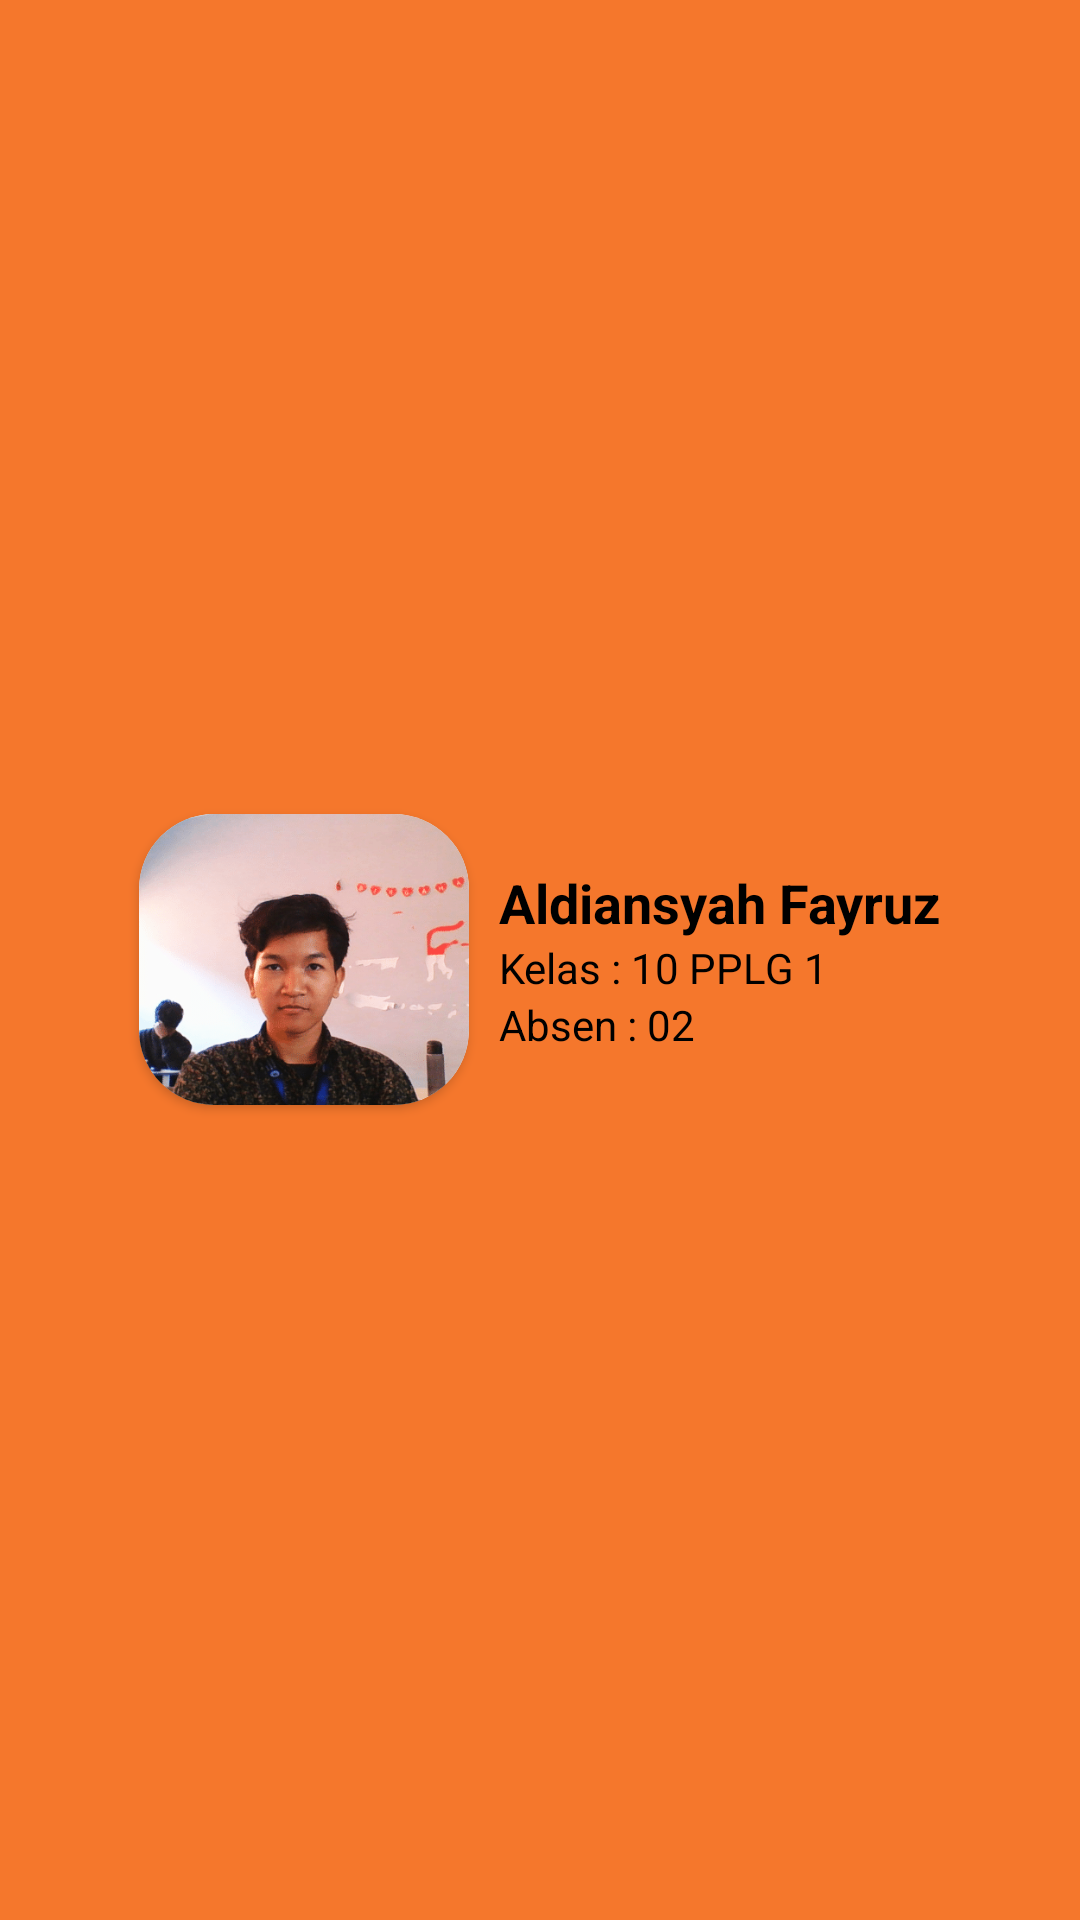

Android layout source for this screen:
<!-- AndroidManifest.xml: application theme Theme.AndroidDrawerSamping -->
<!-- res/layout/nav_header_main.xml -->
<LinearLayout xmlns:android="http://schemas.android.com/apk/res/android"
    xmlns:app="http://schemas.android.com/apk/res-auto"
    android:layout_width="match_parent"
    android:layout_height="160dp"
    android:background="#f5772c"
    android:gravity="center"
    android:orientation="horizontal"
    android:padding="10dp">

    <androidx.cardview.widget.CardView
        android:layout_width="wrap_content"
        android:layout_height="wrap_content"
        app:cardCornerRadius="25dp">

        <ImageView
            android:id="@+id/imageViewProfile"
            android:layout_width="110dp"
            android:layout_height="97dp"
            android:scaleType="centerCrop"
            android:src="@drawable/profil" />

    </androidx.cardview.widget.CardView>

    <LinearLayout
        android:layout_width="wrap_content"
        android:layout_height="match_parent"
        android:orientation="vertical"
        android:gravity="center_vertical"
        android:layout_marginStart="10dp">

        <TextView
            android:id="@+id/textViewUsername"
            android:layout_width="wrap_content"
            android:layout_height="wrap_content"
            android:text="Aldiansyah Fayruz"
            android:textColor="@color/black"
            android:textSize="18sp"
            android:textStyle="bold" />

        <TextView
            android:id="@+id/TVkelas"
            android:layout_width="wrap_content"
            android:layout_height="wrap_content"
            android:text="Kelas : 10 PPLG 1"
            android:textColor="@color/black"
            android:textSize="14sp" />
        <TextView
            android:id="@+id/TVabsen"
            android:layout_width="wrap_content"
            android:layout_height="wrap_content"
            android:text="Absen : 02"
            android:textColor="@color/black"
            android:textSize="14sp" />
    </LinearLayout>

</LinearLayout>
<!-- resources referenced by this layout -->
<resources>
  <!-- drawable profil: png bitmap (drawable, 201877 bytes) -->
  <style name="Theme.AndroidDrawerSamping" parent="Base.Theme.AndroidDrawerSamping" />
  <style name="Base.Theme.AndroidDrawerSamping" parent="Theme.Material3.DayNight.NoActionBar">
  
      </style>
  <!-- not gathered from this repository: default colours our renderer supplied (Android Studio template values) -->
  <color name="black">#FF000000</color>
</resources>
